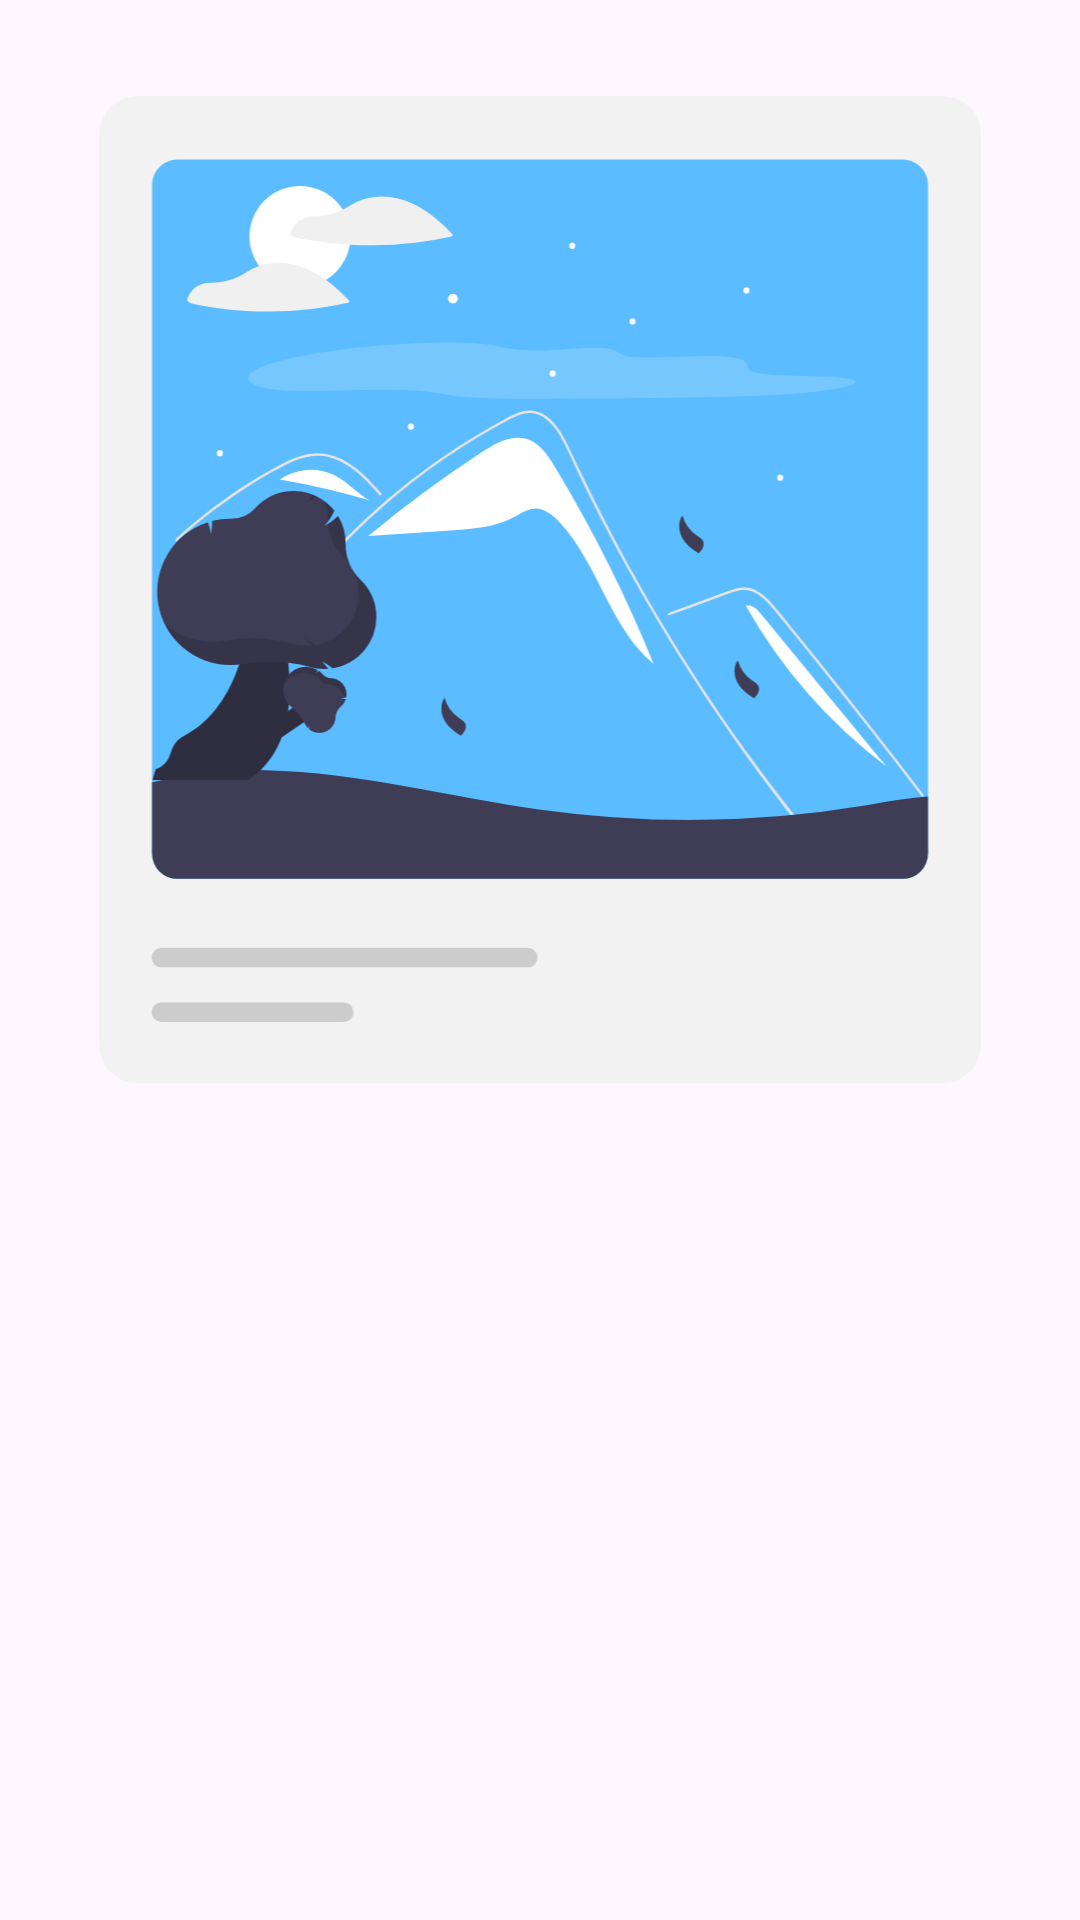

Here is an Android app screen rendered from its layout file. Give the layout XML and the strings, colors and styles it references.
<!-- AndroidManifest.xml: application theme Theme.StoryApp -->
<!-- res/layout/activity_welcome.xml -->
<?xml version="1.0" encoding="utf-8"?>
<androidx.constraintlayout.widget.ConstraintLayout xmlns:android="http://schemas.android.com/apk/res/android"
    xmlns:app="http://schemas.android.com/apk/res-auto"
    xmlns:tools="http://schemas.android.com/tools"
    android:layout_width="match_parent"
    android:layout_height="match_parent"
    tools:context=".ui.WelcomeActivity">

    <ImageView
        android:id="@+id/imgWelcome"
        android:layout_width="310dp"
        android:layout_height="329dp"
        android:layout_marginStart="64dp"
        android:layout_marginTop="32dp"
        android:layout_marginEnd="64dp"
        android:contentDescription="@string/welcome_image"
        android:elevation="30dp"
        android:src="@drawable/story_app"
        app:layout_constraintEnd_toEndOf="parent"
        app:layout_constraintStart_toStartOf="parent"
        app:layout_constraintTop_toTopOf="parent" />

    <TextView
        android:id="@+id/txHeader"
        android:layout_width="wrap_content"
        android:layout_height="wrap_content"
        android:layout_marginStart="32dp"
        android:layout_marginTop="32dp"
        android:layout_marginEnd="32dp"
        android:text="@string/story_dicoding"
        android:textSize="20sp"
        android:textStyle="bold"
        android:alpha="0"
        app:layout_constraintEnd_toEndOf="parent"
        app:layout_constraintHorizontal_bias="0.0"
        app:layout_constraintStart_toStartOf="parent"
        app:layout_constraintTop_toBottomOf="@+id/imgWelcome" />

    <TextView
        android:id="@+id/txDescWelcome"
        android:layout_width="wrap_content"
        android:layout_height="wrap_content"
        android:layout_marginStart="32dp"
        android:layout_marginTop="12dp"
        android:layout_marginEnd="32dp"
        android:alpha="0"
        android:text="@string/desc_welcome"
        app:layout_constraintEnd_toEndOf="parent"
        app:layout_constraintHorizontal_bias="0.0"
        app:layout_constraintStart_toStartOf="parent"
        app:layout_constraintTop_toBottomOf="@+id/txHeader" />

    <Button
        android:id="@+id/btnLogin"
        android:layout_width="0dp"
        android:layout_height="50dp"
        android:layout_marginStart="32dp"
        android:layout_marginTop="20dp"
        android:layout_marginEnd="32dp"
        android:text="@string/login"
        android:alpha="0"
        app:layout_constraintEnd_toEndOf="parent"
        app:layout_constraintHorizontal_bias="0.0"
        app:layout_constraintStart_toStartOf="parent"
        app:layout_constraintTop_toBottomOf="@+id/txDescWelcome" />

    <Button
        android:id="@+id/btnRegister"
        android:layout_width="0dp"
        android:layout_height="50dp"
        android:layout_marginStart="32dp"
        android:layout_marginTop="12dp"
        android:layout_marginEnd="32dp"
        android:text="@string/register"
        android:alpha="0"
        app:layout_constraintEnd_toEndOf="parent"
        app:layout_constraintHorizontal_bias="0.0"
        app:layout_constraintStart_toStartOf="parent"
        app:layout_constraintTop_toBottomOf="@+id/btnLogin" />

</androidx.constraintlayout.widget.ConstraintLayout>
<!-- resources referenced by this layout -->
<resources>
  <!-- drawable story_app: vector/xml drawable (drawable, 13428 chars, omitted) -->
  <string name="desc_welcome">Bercerita dan berbagi pengalaman di Dicoding</string>
  <string name="login">Masuk</string>
  <string name="register">Daftar</string>
  <string name="story_dicoding">Story Dicoding</string>
  <string name="welcome_image">Welcome Image</string>
  <style name="Theme.StoryApp" parent="Base.Theme.StoryApp" />
  <style name="Base.Theme.StoryApp" parent="Theme.Material3.DayNight">
          
          
          <item name="colorPrimary">@color/primary</item>
  
      </style>
  <color name="primary">#5BBCFF</color>
</resources>
